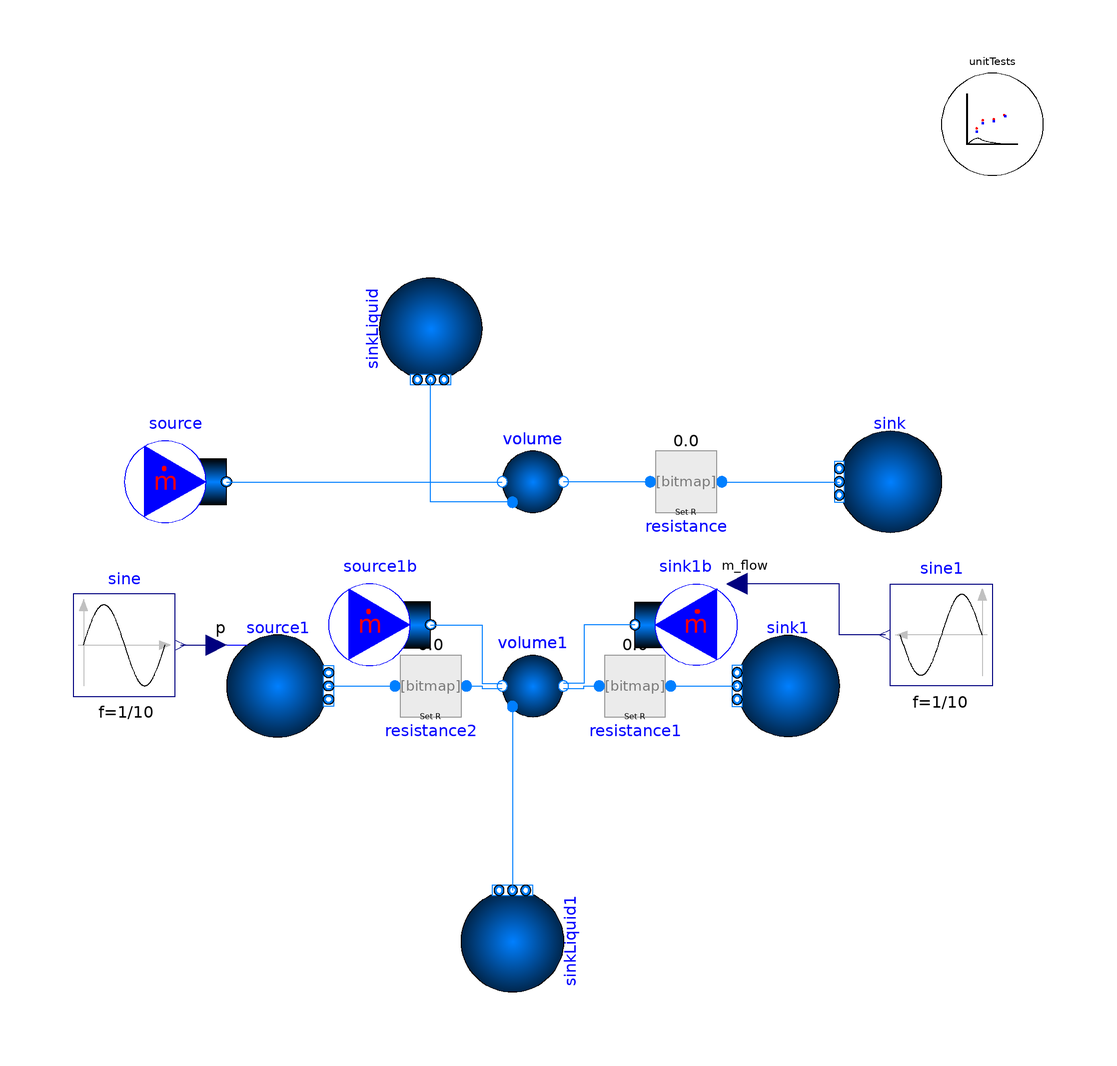

The component connection diagram of the Modelica model below, drawn from its own Placement and Line annotations.

model Seperator_Test
  extends TRANSFORM.Icons.Example;
  Separator volume(
    redeclare package Medium = Modelica.Media.Water.StandardWater,
    redeclare model Geometry =
        ClosureRelations.Geometry.Models.LumpedVolume.GenericVolume (V=1),
    nPorts_a=1,
    nPorts_b=1)
    annotation (Placement(transformation(extent={{-10,10},{10,30}})));
  BoundaryConditions.MassFlowSource_h source(
    redeclare package Medium = Modelica.Media.Water.StandardWater,
    m_flow=100,
    nPorts=1,
    h=2e6)
    annotation (Placement(transformation(extent={{-80,10},{-60,30}})));
  BoundaryConditions.Boundary_ph sink(
    nPorts=1,
    redeclare package Medium = Modelica.Media.Water.StandardWater,
    p=100000,
    h=1e5) annotation (Placement(transformation(extent={{80,10},{60,30}})));
  FittingsAndResistances.SpecifiedResistance resistance(redeclare package Medium =
               Modelica.Media.Water.StandardWater, R=1)
    annotation (Placement(transformation(extent={{20,10},{40,30}})));
  Separator volume1(
    redeclare package Medium = Modelica.Media.Water.StandardWater,
    redeclare model Geometry =
        ClosureRelations.Geometry.Models.LumpedVolume.GenericVolume (V=1),
    nPorts_a=2,
    nPorts_b=2)
    annotation (Placement(transformation(extent={{-10,-30},{10,-10}})));
  BoundaryConditions.Boundary_ph source1(
    nPorts=1,
    redeclare package Medium = Modelica.Media.Water.StandardWater,
    use_p_in=true,
    p=100000,
    h=2e6)
    annotation (Placement(transformation(extent={{-60,-30},{-40,-10}})));
  BoundaryConditions.Boundary_ph sink1(
    nPorts=1,
    redeclare package Medium = Modelica.Media.Water.StandardWater,
    h=1e5,
    p=100000)
           annotation (Placement(transformation(extent={{60,-30},{40,-10}})));
  FittingsAndResistances.SpecifiedResistance resistance1(redeclare package Medium =
               Modelica.Media.Water.StandardWater, R=1)
    annotation (Placement(transformation(extent={{10,-30},{30,-10}})));
  FittingsAndResistances.SpecifiedResistance resistance2(redeclare package Medium =
               Modelica.Media.Water.StandardWater, R=1)
    annotation (Placement(transformation(extent={{-30,-30},{-10,-10}})));
  Modelica.Blocks.Sources.Sine sine(
    f=1/10,
    startTime=1,
    offset=1e5,
    amplitude=0.5e4)
    annotation (Placement(transformation(extent={{-90,-22},{-70,-2}})));
  Utilities.ErrorAnalysis.UnitTests unitTests(n=2, x={volume.medium.h,volume1.medium.h})
    annotation (Placement(transformation(extent={{80,80},{100,100}})));
  BoundaryConditions.MassFlowSource_h source1b(
    redeclare package Medium = Modelica.Media.Water.StandardWater,
    h=1e5,
    m_flow=100,
    nPorts=1) annotation (Placement(transformation(extent={{-40,-18},{-20,2}})));
  BoundaryConditions.MassFlowSource_h sink1b(
    redeclare package Medium = Modelica.Media.Water.StandardWater,
    m_flow=100,
    nPorts=1,
    use_m_flow_in=true,
    h=2e6) annotation (Placement(transformation(extent={{40,-18},{20,2}})));
  Modelica.Blocks.Sources.Sine sine1(
    f=1/10,
    startTime=1,
    amplitude=200,
    offset=100)
    annotation (Placement(transformation(extent={{90,-20},{70,0}})));
  BoundaryConditions.Boundary_ph sinkLiquid1(
    redeclare package Medium = Modelica.Media.Water.StandardWater,
    use_p_in=false,
    h=1e5,
    nPorts=1,
    p=50000) annotation (Placement(transformation(
        extent={{-10,10},{10,-10}},
        rotation=90,
        origin={-4,-70})));
  BoundaryConditions.Boundary_ph sinkLiquid(
    redeclare package Medium = Modelica.Media.Water.StandardWater,
    use_p_in=false,
    h=1e5,
    nPorts=1,
    p=50000) annotation (Placement(transformation(
        extent={{10,-10},{-10,10}},
        rotation=90,
        origin={-20,50})));
equation
  connect(resistance.port_b, sink.ports[1])
    annotation (Line(points={{37,20},{60,20}}, color={0,127,255}));
  connect(resistance1.port_b, sink1.ports[1])
    annotation (Line(points={{27,-20},{40,-20}}, color={0,127,255}));
  connect(source1.ports[1], resistance2.port_a)
    annotation (Line(points={{-40,-20},{-27,-20}}, color={0,127,255}));
  connect(sine.y, source1.p_in)
    annotation (Line(points={{-69,-12},{-62,-12}}, color={0,0,127}));
  connect(source.ports[1], volume.port_a[1])
    annotation (Line(points={{-60,20},{-6,20}}, color={0,127,255}));
  connect(resistance.port_a, volume.port_b[1])
    annotation (Line(points={{23,20},{6,20}}, color={0,127,255}));
  connect(resistance2.port_b, volume1.port_a[1]) annotation (Line(points={{-13,
          -20},{-10,-20},{-10,-20.5},{-6,-20.5}}, color={0,127,255}));
  connect(volume1.port_b[1], resistance1.port_a) annotation (Line(points={{6,
          -20.5},{10,-20.5},{10,-20},{13,-20}}, color={0,127,255}));
  connect(source1b.ports[1], volume1.port_a[2]) annotation (Line(points={{-20,
          -8},{-10,-8},{-10,-19.5},{-6,-19.5}}, color={0,127,255}));
  connect(sink1b.ports[1], volume1.port_b[2]) annotation (Line(points={{20,-8},
          {10,-8},{10,-19.5},{6,-19.5}}, color={0,127,255}));
  connect(sine1.y, sink1b.m_flow_in) annotation (Line(points={{69,-10},{60,-10},
          {60,0},{40,0}}, color={0,0,127}));
  connect(volume.port_Liquid, sinkLiquid.ports[1])
    annotation (Line(points={{-4,16},{-20,16},{-20,40}}, color={0,127,255}));
  connect(volume1.port_Liquid, sinkLiquid1.ports[1])
    annotation (Line(points={{-4,-24},{-4,-60}}, color={0,127,255}));
  annotation (
    Icon(coordinateSystem(preserveAspectRatio=false)),
    Diagram(coordinateSystem(preserveAspectRatio=false)),
    experiment(StopTime=100));
end Seperator_Test;